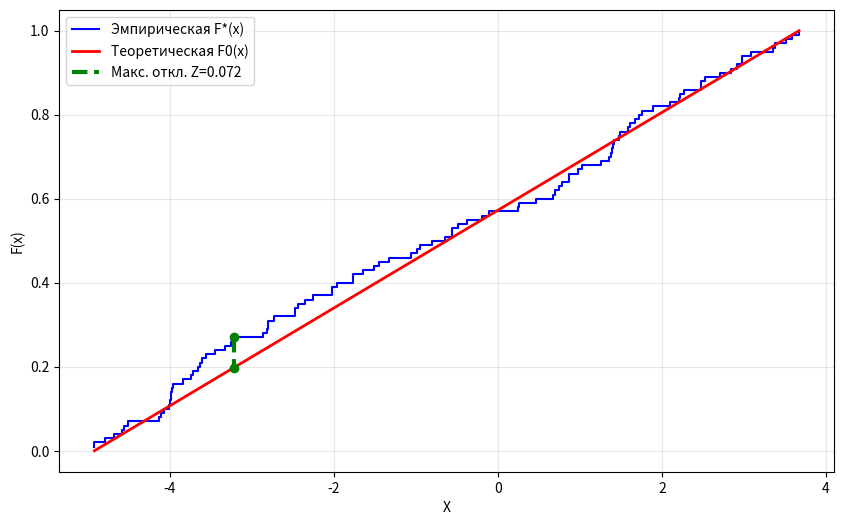

The script that saved this image:
import numpy as np
import matplotlib.pyplot as plt

# 1. Ваша выборка (100 значений)
data = [
    0.24, -4.59, 2.27, 0.67, -3.33, 2.22, 0.74, -2.80, -4.00, -1.33, 
    -1.51, -4.56, -3.96, 1.02, -2.26, -0.64, -3.26, -3.66, 1.39, -4.92, 
    -2.47, -4.79, 2.97, -2.35, -2.44, 1.35, -3.63, 1.38, 2.10, 2.97, 
    -3.72, 1.76, -3.99, -4.92, 0.46, 1.61, -1.45, -0.11, -4.13, -3.56, 
    -3.74, 1.40, -2.80, -1.77, -3.22, -3.45, 2.47, -0.81, -3.98, 3.58, 
    0.87, 1.47, -0.56, 3.51, 1.58, 0.98, 0.69, -2.73, 1.41, 2.48, 
    0.86, -0.99, -2.48, 2.92, 2.53, 1.67, 3.09, -1.96, -4.68, -2.87, 
    -0.95, -2.02, -4.11, 2.71, -2.82, -4.07, 3.67, 3.35, 1.26, -4.51, 
    1.89, -3.61, 1.72, 0.78, 2.84, -0.56, -1.06, -0.49, -3.99, -0.38, 
    -0.19, -1.64, -2.02, 2.21, -3.84, 3.38, -4.01, 1.49, -1.77, 0.26
]

# 2. Подготовка данных
data_sorted = np.sort(data)
n = len(data)

# 3. Параметры гипотезы (Равномерное распределение)
# Используем границы, указанные в вашем задании
a_star = -4.92
b_star = 3.67

# Функция теоретического распределения F0(x) = (x - a) / (b - a)
def f0_uniform(x, a, b):
    val = (x - a) / (b - a)
    return np.clip(val, 0, 1) # Ограничиваем от 0 до 1

# 4. Расчет статистики Колмогорова
# Вычисляем теоретические значения в точках выборки
y_theo = f0_uniform(data_sorted, a_star, b_star)

# Индексы от 1 до n
range_i = np.arange(1, n + 1)

# Отклонение "плюс" (верх ступеньки - теория)
d_plus = (range_i / n) - y_theo

# Отклонение "минус" (теория - низ ступеньки)
d_minus = y_theo - ((range_i - 1) / n)

# Максимальное отклонение D
d_max = np.max(np.maximum(d_plus, d_minus))

# Значение критерия лямбда
lambda_calc = np.sqrt(n) * d_max
lambda_crit = 1.36 # Для alpha = 0.05

# Вывод результатов в консоль
print(f"--- Результаты проверки (Равномерное распределение) ---")
print(f"Параметры: a*={a_star}, b*={b_star}")
print(f"Максимальное расхождение D: {d_max:.4f}")
print(f"Значение критерия лямбда: {lambda_calc:.4f}")
print(f"Критическое значение (alpha=0.05): {lambda_crit}")

if lambda_calc < lambda_crit:
    print("ВЫВОД: Гипотеза ПРИНИМАЕТСЯ (расхождения случайны)")
else:
    print("ВЫВОД: Гипотеза ОТВЕРГАЕТСЯ")

# 5. Поиск координат для рисования линии отклонения
# (Нужно найти, где именно достигается максимум, чтобы нарисовать зеленую линию)
if np.max(d_plus) > np.max(d_minus):
    idx_max = np.argmax(d_plus)
    x_plot = data_sorted[idx_max]
    y_emp_plot = (idx_max + 1) / n  # Верхняя точка ступеньки
    y_theo_plot = y_theo[idx_max]
else:
    idx_max = np.argmax(d_minus)
    x_plot = data_sorted[idx_max]
    y_emp_plot = idx_max / n        # Нижняя точка ступеньки
    y_theo_plot = y_theo[idx_max]

# 6. Построение графика
plt.figure(figsize=(10, 6))

# Эмпирическая функция F*(x)
plt.step(data_sorted, range_i/n, where='post', label='Эмпирическая F*(x)', color='blue')

# Теоретическая функция F0(x) (Прямая линия для равномерного)
x_lin = np.linspace(a_star, b_star, 200)
y_lin = f0_uniform(x_lin, a_star, b_star)
plt.plot(x_lin, y_lin, label='Теоретическая F0(x)', color='red', linewidth=2)

# Линия максимального отклонения
plt.plot([x_plot, x_plot], [y_emp_plot, y_theo_plot], 
         color='green', linewidth=3, linestyle='--', label=f'Макс. откл. Z={d_max:.3f}')
# Точки на концах линии отклонения
plt.scatter([x_plot, x_plot], [y_emp_plot, y_theo_plot], color='green', zorder=5)

plt.xlabel('X')
plt.ylabel('F(x)')
plt.legend()
plt.grid(True, alpha=0.3)
plt.show()
